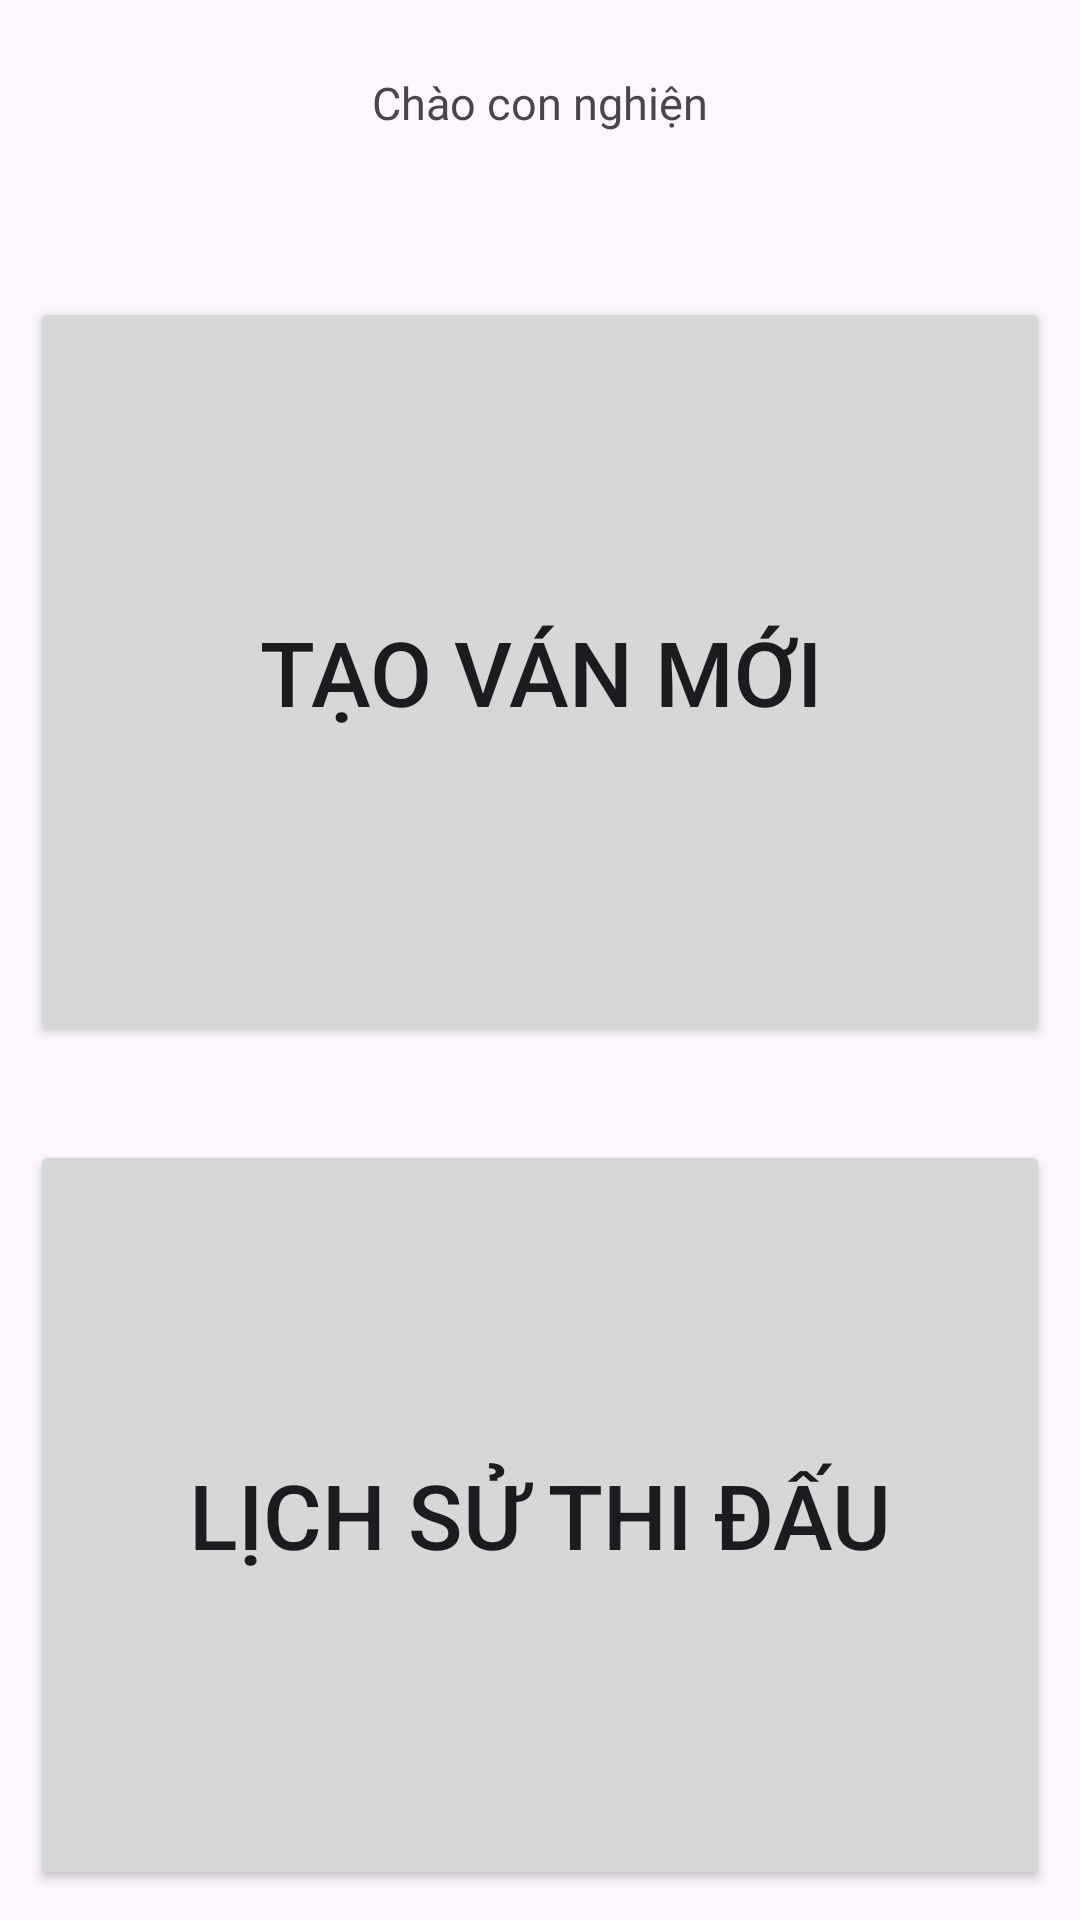

This screen was rendered from an Android layout file. Write that file and the resources it references.
<!-- AndroidManifest.xml: application theme Theme.GhiDiemDanhBai -->
<!-- res/layout/activity_main.xml -->
<?xml version="1.0" encoding="utf-8"?>
<androidx.constraintlayout.widget.ConstraintLayout xmlns:android="http://schemas.android.com/apk/res/android"
    xmlns:app="http://schemas.android.com/apk/res-auto"
    xmlns:tools="http://schemas.android.com/tools"
    android:layout_width="match_parent"
    android:layout_height="match_parent"
    tools:context=".Activity.MainActivity">

    <TextView
        android:id="@+id/greetings"
        android:layout_width="wrap_content"
        android:layout_height="wrap_content"
        android:text="Chào con nghiện"
        android:textSize="15dp"
        app:layout_constraintBottom_toTopOf="@+id/guideline"
        app:layout_constraintEnd_toEndOf="parent"
        app:layout_constraintStart_toStartOf="parent"
        app:layout_constraintTop_toTopOf="parent" />

    <Button
        android:id="@+id/bt_new_game"
        android:layout_width="match_parent"
        android:layout_height="250dp"
        android:text="Tạo ván mới"
        android:textSize="30dp"
        android:layout_margin="10dp"
        app:layout_constraintBottom_toTopOf="@+id/bt_history"
        app:layout_constraintEnd_toEndOf="parent"
        app:layout_constraintStart_toStartOf="parent"
        app:layout_constraintTop_toTopOf="@+id/guideline" />

    <Button
        android:id="@+id/bt_history"
        android:layout_width="match_parent"
        android:layout_height="250dp"
        android:text="Lịch sử thi đấu"
        android:textSize="30dp"
        android:layout_margin="10dp"
        app:layout_constraintBottom_toBottomOf="parent"
        app:layout_constraintEnd_toEndOf="parent"
        app:layout_constraintStart_toStartOf="parent" />

    <androidx.constraintlayout.widget.Guideline
        android:id="@+id/guideline"
        android:layout_width="wrap_content"
        android:layout_height="wrap_content"
        android:orientation="horizontal"
        app:layout_constraintGuide_begin="68dp" />

</androidx.constraintlayout.widget.ConstraintLayout>
<!-- resources referenced by this layout -->
<resources>
  <style name="Theme.GhiDiemDanhBai" parent="Base.Theme.GhiDiemDanhBai" />
  <style name="Base.Theme.GhiDiemDanhBai" parent="Theme.Material3.DayNight.NoActionBar">
          
          
      </style>
</resources>
